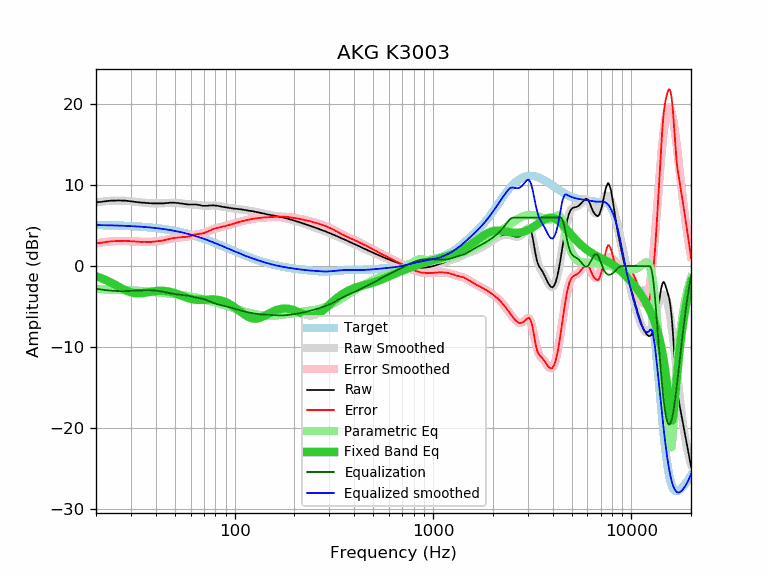

Data behind this chart, as committed beside it:
frequency, raw, error, smoothed, error_smoothed, equalization, parametric_eq, equalized_raw, equalized_smoothed, target
20, 7.89, 2.82, 7.88, 2.81, -2.81, -1.26, 5.09, 5.07, 5.07
21, 7.92, 2.86, 7.95, 2.89, -2.89, -1.45, 5.04, 5.06, 5.06
22, 7.99, 2.94, 8.00, 2.95, -2.95, -1.65, 5.04, 5.05, 5.05
23, 8.05, 3.01, 8.05, 3.01, -3.01, -1.86, 5.05, 5.04, 5.04
24, 8.09, 3.06, 8.08, 3.05, -3.05, -2.09, 5.04, 5.03, 5.03
25, 8.09, 3.08, 8.10, 3.08, -3.08, -2.32, 5.01, 5.02, 5.02
26, 8.11, 3.11, 8.10, 3.10, -3.10, -2.55, 5.02, 5.00, 5.00
27, 8.09, 3.10, 8.09, 3.10, -3.10, -2.77, 4.99, 4.99, 4.99
28, 8.09, 3.12, 8.07, 3.10, -3.10, -2.96, 4.99, 4.97, 4.97
29, 8.05, 3.10, 8.04, 3.09, -3.09, -3.12, 4.97, 4.96, 4.96
30, 8.00, 3.06, 8.01, 3.07, -3.07, -3.25, 4.93, 4.94, 4.94
31, 7.96, 3.04, 7.97, 3.05, -3.05, -3.33, 4.91, 4.92, 4.92
32, 7.92, 3.02, 7.93, 3.03, -3.03, -3.37, 4.89, 4.90, 4.90
33, 7.87, 2.99, 7.89, 3.01, -3.01, -3.38, 4.86, 4.88, 4.88
34, 7.83, 2.98, 7.85, 3.00, -3.00, -3.36, 4.84, 4.86, 4.86
35, 7.83, 3.00, 7.82, 2.99, -2.99, -3.32, 4.85, 4.83, 4.83
36, 7.79, 2.98, 7.79, 2.98, -2.98, -3.27, 4.81, 4.81, 4.81
37, 7.77, 2.99, 7.77, 2.99, -2.99, -3.22, 4.79, 4.78, 4.78
38, 7.74, 2.99, 7.75, 3.00, -3.00, -3.17, 4.75, 4.76, 4.76
39, 7.74, 3.01, 7.74, 3.02, -3.02, -3.12, 4.73, 4.73, 4.73
40, 7.74, 3.04, 7.74, 3.04, -3.04, -3.09, 4.70, 4.70, 4.70
41, 7.74, 3.07, 7.74, 3.07, -3.07, -3.07, 4.67, 4.67, 4.67
42, 7.74, 3.11, 7.75, 3.11, -3.11, -3.06, 4.63, 4.64, 4.64
43, 7.74, 3.14, 7.76, 3.15, -3.15, -3.06, 4.59, 4.60, 4.60
44, 7.74, 3.17, 7.77, 3.20, -3.20, -3.07, 4.54, 4.57, 4.57
45, 7.79, 3.26, 7.79, 3.25, -3.25, -3.10, 4.54, 4.54, 4.54
46, 7.79, 3.29, 7.80, 3.30, -3.30, -3.13, 4.49, 4.50, 4.50
47, 7.83, 3.37, 7.81, 3.35, -3.35, -3.18, 4.48, 4.46, 4.46
48, 7.83, 3.41, 7.82, 3.40, -3.40, -3.23, 4.44, 4.42, 4.42
49, 7.83, 3.45, 7.82, 3.44, -3.44, -3.29, 4.40, 4.38, 4.38
50, 7.83, 3.49, 7.81, 3.47, -3.47, -3.36, 4.36, 4.34, 4.34
51, 7.79, 3.49, 7.80, 3.50, -3.50, -3.43, 4.29, 4.30, 4.30
52, 7.79, 3.53, 7.78, 3.52, -3.52, -3.51, 4.27, 4.26, 4.26
53, 7.74, 3.53, 7.75, 3.54, -3.54, -3.59, 4.20, 4.21, 4.21
54, 7.73, 3.56, 7.73, 3.56, -3.56, -3.67, 4.18, 4.17, 4.17
55, 7.70, 3.58, 7.70, 3.58, -3.58, -3.74, 4.13, 4.12, 4.12
56, 7.66, 3.58, 7.67, 3.60, -3.60, -3.82, 4.07, 4.08, 4.08
57, 7.64, 3.61, 7.65, 3.62, -3.62, -3.89, 4.02, 4.03, 4.03
58, 7.61, 3.63, 7.64, 3.66, -3.66, -3.95, 3.96, 3.98, 3.98
59, 7.61, 3.68, 7.63, 3.69, -3.69, -4.01, 3.92, 3.93, 3.93
60, 7.61, 3.73, 7.62, 3.73, -3.73, -4.06, 3.88, 3.88, 3.88
61, 7.61, 3.78, 7.61, 3.78, -3.78, -4.10, 3.84, 3.83, 3.83
62, 7.61, 3.83, 7.61, 3.82, -3.82, -4.13, 3.79, 3.78, 3.78
63, 7.61, 3.88, 7.60, 3.86, -3.86, -4.16, 3.75, 3.73, 3.73
64, 7.61, 3.93, 7.58, 3.90, -3.90, -4.18, 3.71, 3.68, 3.68
65, 7.57, 3.94, 7.56, 3.93, -3.93, -4.19, 3.64, 3.63, 3.63
66, 7.54, 3.97, 7.54, 3.96, -3.96, -4.19, 3.58, 3.58, 3.58
67, 7.53, 4.01, 7.52, 3.99, -3.99, -4.19, 3.54, 3.52, 3.52
68, 7.48, 4.01, 7.49, 4.02, -4.02, -4.19, 3.46, 3.47, 3.47
69, 7.44, 4.03, 7.47, 4.06, -4.06, -4.18, 3.39, 3.42, 3.42
70, 7.44, 4.08, 7.46, 4.10, -4.10, -4.17, 3.35, 3.36, 3.36
71, 7.44, 4.13, 7.45, 4.14, -4.14, -4.16, 3.30, 3.31, 3.31
72, 7.44, 4.19, 7.45, 4.20, -4.20, -4.15, 3.25, 3.26, 3.26
73, 7.44, 4.24, 7.46, 4.26, -4.26, -4.14, 3.19, 3.20, 3.20
74, 7.48, 4.34, 7.47, 4.32, -4.32, -4.14, 3.16, 3.15, 3.15
75, 7.48, 4.39, 7.48, 4.38, -4.38, -4.13, 3.10, 3.09, 3.09
76, 7.48, 4.44, 7.48, 4.45, -4.45, -4.13, 3.04, 3.04, 3.04
77, 7.50, 4.52, 7.49, 4.51, -4.51, -4.12, 3.00, 2.98, 2.98
78, 7.50, 4.57, 7.49, 4.56, -4.56, -4.13, 2.94, 2.93, 2.93
79, 7.48, 4.61, 7.49, 4.61, -4.61, -4.13, 2.87, 2.88, 2.88
... 553 more rows
